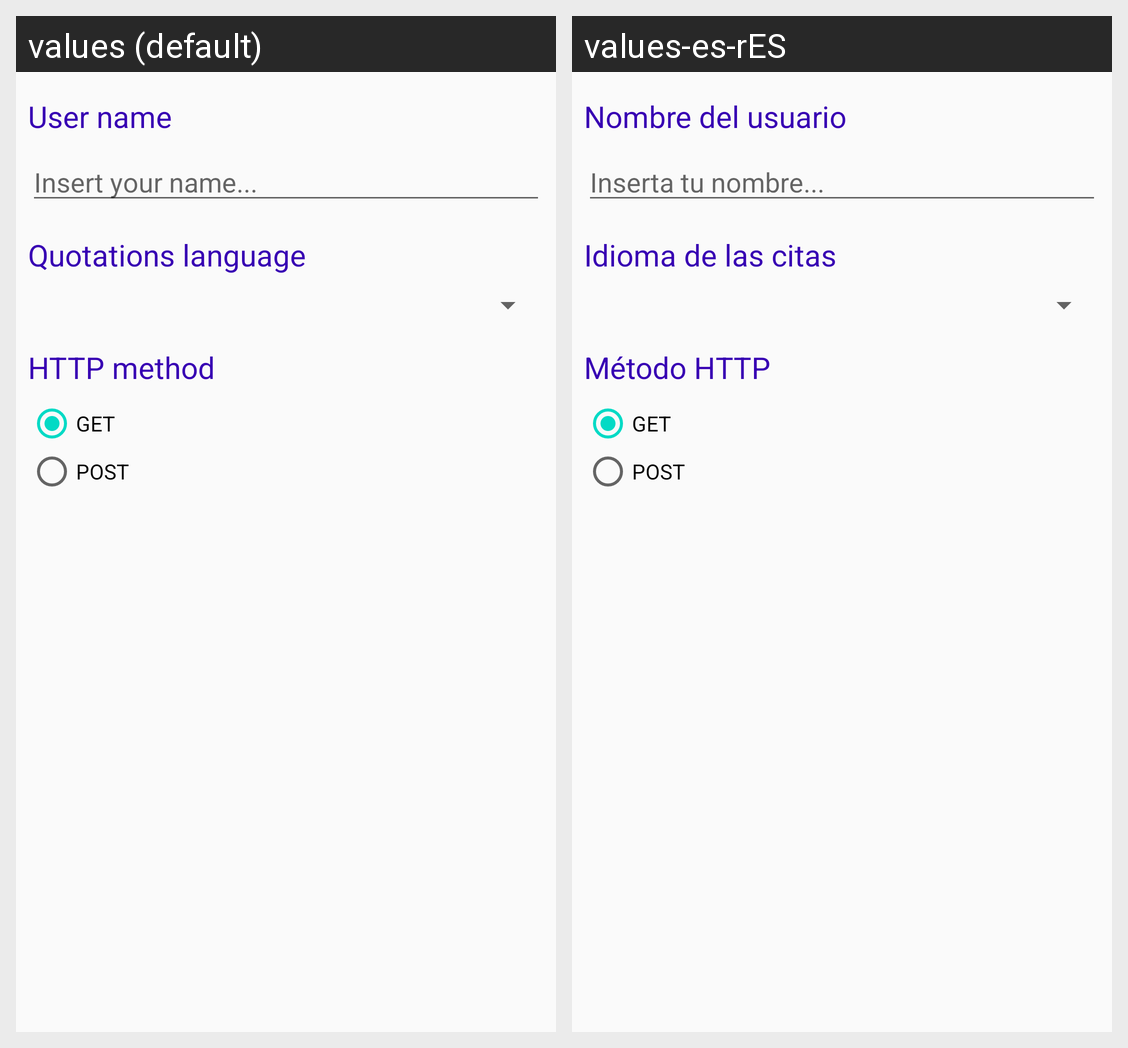

This grid shows one Android layout under two languages. Give, for every string resource on the screen, its name, the default text and each shown locale's text.
Android screen res/layout/activity_settings.xml rendered under 2 locales, left to right: values (default), values-es-rES. Device: Nexus 5 (rendered at 1080×1920; each locale shown at half size, 540×960, under a caption strip naming it); theme AppTheme.
Strings drawn on this screen, with the default value and each locale's value (text and hints the layout hard-codes, and strings that could not be matched under every locale, appear in the picture but are not listed):

settings_label_tv1
  values: User name
  values-es-rES: Nombre del usuario

settings_label_et1
  values: Insert your name...
  values-es-rES: Inserta tu nombre...

settings_label_tv2
  values: Quotations language
  values-es-rES: Idioma de las citas

settings_label_tv3
  values: HTTP method
  values-es-rES: Método HTTP

settings_label_rd1
  values: GET
  values-es-rES: GET  [not translated; the default value is used]

settings_label_rd2
  values: POST
  values-es-rES: POST  [not translated; the default value is used]
